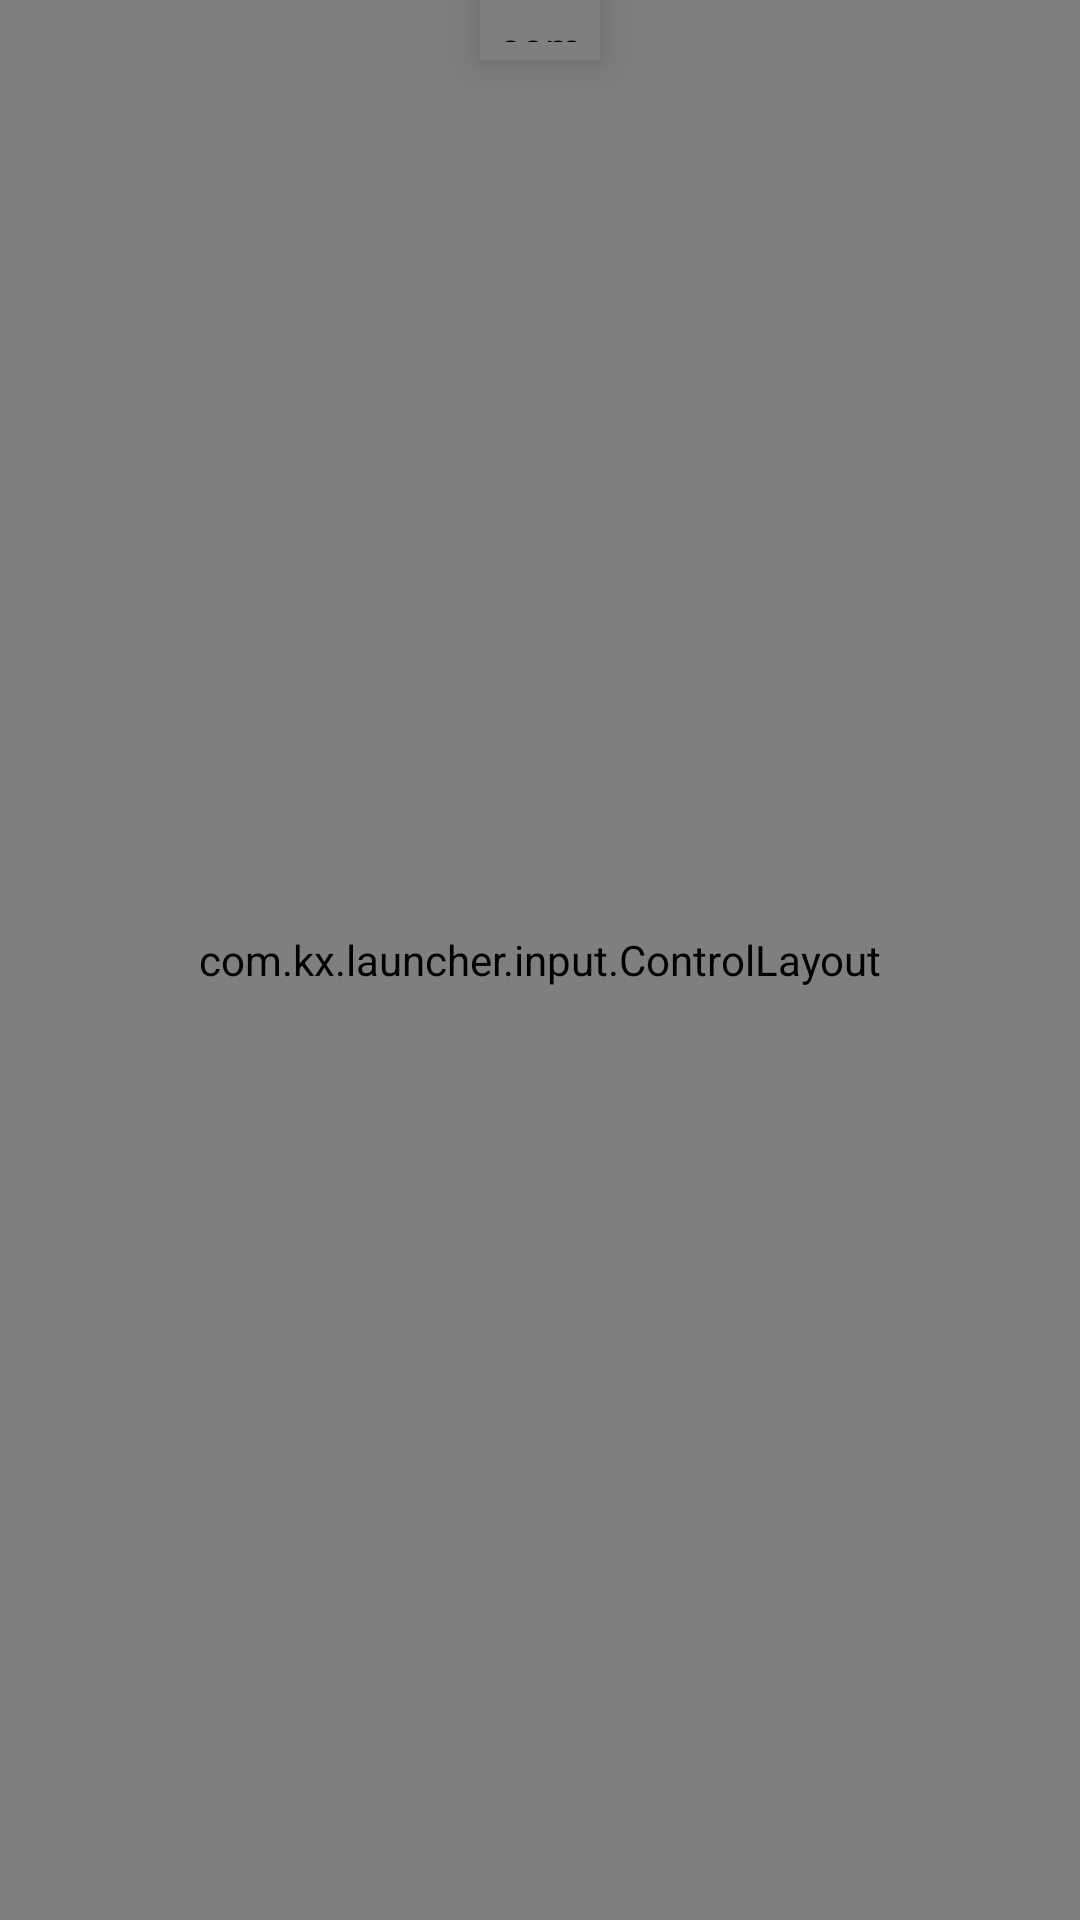

Write the Android layout XML for this screen, with the resource values it uses.
<!-- AndroidManifest.xml: application theme KxLauncher.AppTheme -->
<!-- res/layout/activity_custom_controls.xml -->
<?xml version="1.0" encoding="utf-8"?>
<androidx.drawerlayout.widget.DrawerLayout
	xmlns:android="http://schemas.android.com/apk/res/android"
	xmlns:app="http://schemas.android.com/apk/res-auto"
	android:layout_height="match_parent"
	android:layout_width="match_parent"
	android:layout_alignParentRight="true"
	android:id="@+id/customctrl_drawerlayout"
	android:background="@android:color/transparent">

	<TextureView
		android:id="@+id/bg_video_view"
		android:layout_width="match_parent"
		android:layout_height="match_parent" />

	<androidx.constraintlayout.widget.ConstraintLayout
		android:layout_height="match_parent"
		android:layout_width="match_parent">

		<com.kx.launcher.input.handleview.DrawerPullButton
			android:id="@+id/drawer_button"
			android:layout_width="40dp"
			android:layout_height="20dp"
			android:padding="6dp"
			android:elevation="10dp"
			app:layout_constraintEnd_toEndOf="parent"
			app:layout_constraintStart_toStartOf="parent"
			app:layout_constraintTop_toTopOf="parent" />

		<TextView
			android:layout_width="wrap_content"
			android:layout_height="wrap_content"
			android:layout_alignParentRight="true"
			android:text="@string/hint_control_mapping"
			app:layout_constraintEnd_toEndOf="parent"
			app:layout_constraintTop_toBottomOf="@id/drawer_button" />

		<com.kx.launcher.input.ControlLayout
			android:id="@+id/customctrl_controllayout"
			android:layout_width="match_parent"
			android:layout_height="match_parent">

		</com.kx.launcher.input.ControlLayout>

	</androidx.constraintlayout.widget.ConstraintLayout>

	<ListView
		android:id="@+id/customctrl_navigation_view"
		android:layout_width="200dp"
		android:layout_height="match_parent"
		android:layout_gravity="right"
		android:background="@drawable/liquid_glass_bg_top"
		android:fitsSystemWindows="false" />

</androidx.drawerlayout.widget.DrawerLayout>
<!-- resources referenced by this layout -->
<resources>
  <string name="hint_control_mapping">Touch the cogwheel icon to open the context menu ⚙\nTap a button to customize: edit, resize, remove, or change its keybinds.</string>
  <style name="KxLauncher.AppTheme" parent="KxLauncher" />
  <style name="KxLauncher" parent="@style/Theme.AppCompat.NoActionBar">
          <item name="windowNoTitle">true</item>
          <item name="windowActionBar">false</item>
          <item name="android:windowContentOverlay">@null</item>
          <item name="android:statusBarColor">@color/background_status_bar</item>
          <item name="android:navigationBarColor">@color/background_app</item>
          <item name="preferenceTheme">@style/PreferenceThemeOverlay.v14.Material</item>
          <item name="android:textSize">@dimen/_12ssp</item>
          <item name="dialogCornerRadius">0dp</item>
          <item name="android:seekBarStyle">@style/KxLauncher.SeekBar</item>
          <item name="seekBarStyle">@style/KxLauncher.SeekBar</item>
          <item name="android:switchStyle">@style/KxLauncher.Switch</item>
          <item name="switchStyle">@style/KxLauncher.Switch</item>
          <item name="buttonStyle">@style/KxLauncher.Button</item>
          <item name="android:buttonStyleToggle">@style/KxLauncher.Button.Toggle</item>
      </style>
  <color name="background_status_bar">#20FFFFFF</color>
  <color name="background_app">#40000000</color>
  <style name="KxLauncher.SeekBar" parent="Widget.AppCompat.SeekBar">
          <item name="android:progressDrawable">@drawable/minepb_progress</item>
          <item name="android:thumb">@drawable/mineknob_on_unfiltered</item>
          <item name="android:thumbOffset">0dp</item>
          <item name="android:maxHeight">4dp</item>
          <item name="android:minHeight">4dp</item>
      </style>
  <style name="KxLauncher.Switch" parent="Widget.AppCompat.CompoundButton.Switch">
          <item name="track">@drawable/mineknob_track_mask_unfiltered</item>
          <item name="trackTint">@color/mineknob_track_tint</item>
          <item name="trackTintMode">multiply</item>
          <item name="android:thumb">@drawable/mineknob_switch</item>
          <item name="switchMinWidth">40dp</item>
      </style>
  <style name="KxLauncher.Button" parent="Widget.AppCompat.Button">
          <item name="android:background">@drawable/button_flat</item>
      </style>
  <style name="KxLauncher.Button.Toggle" parent="KxLauncher.Button">
          <item name="android:background">@drawable/button_flat_toggle</item>
      </style>
  <!-- drawable button_flat (drawable) -->
  <?xml version="1.0" encoding="utf-8"?>
  <ripple xmlns:android="http://schemas.android.com/apk/res/android"
      android:color="#80FFFFFF">
      <item>
          <shape>
              <solid android:color="#20FFFFFF"/>
              <stroke android:width="1.5dp" android:color="#40FFFFFF" />
              <corners android:radius="16dp" />
          </shape>
      </item>
  </ripple>
</resources>
